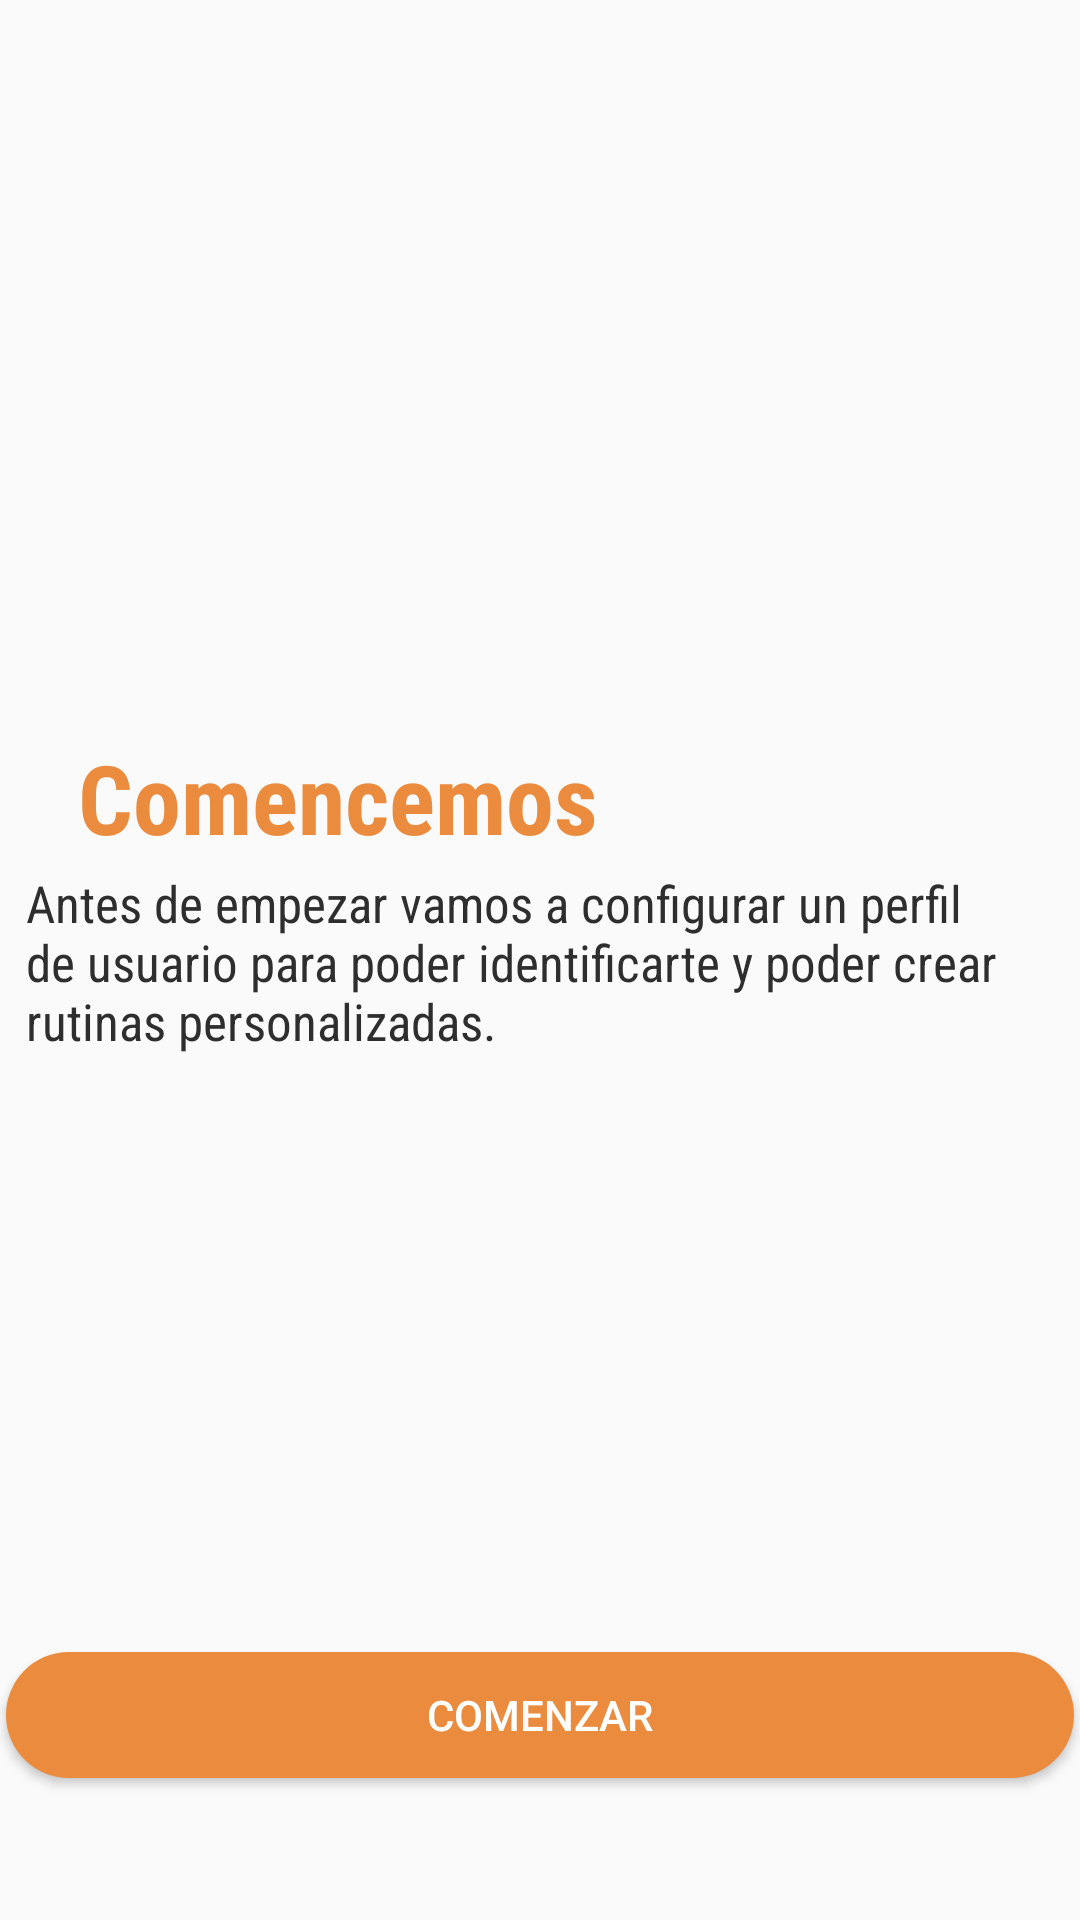

This screen was rendered from an Android layout file. Write that file and the resources it references.
<!-- AndroidManifest.xml: application theme Theme.AppCompat.Light.NoActionBar -->
<!-- res/layout/fragmento_registro1.xml -->
<?xml version="1.0" encoding="utf-8"?>
<androidx.constraintlayout.widget.ConstraintLayout xmlns:android="http://schemas.android.com/apk/res/android"
    xmlns:app="http://schemas.android.com/apk/res-auto"
    xmlns:tools="http://schemas.android.com/tools"
    android:layout_width="match_parent"
    android:layout_height="match_parent"
    tools:context=".FragmentoRegistro1"
    android:background="@android:color/transparent">

    <TextView
        android:id="@+id/tv1"
        style="@style/f_gc_s"
        android:layout_width="343dp"
        android:layout_height="89dp"
        android:text="@string/str8"
        app:layout_constraintBottom_toBottomOf="parent"
        app:layout_constraintEnd_toEndOf="parent"
        app:layout_constraintStart_toStartOf="parent"
        app:layout_constraintTop_toTopOf="parent"
        app:layout_constraintVertical_bias="0.526" />

    <TextView
        android:id="@+id/tv2"
        style="@style/f_n_l_b"
        android:layout_width="wrap_content"
        android:layout_height="wrap_content"
        android:text="@string/str7"
        app:layout_constraintBottom_toBottomOf="parent"
        app:layout_constraintEnd_toEndOf="parent"
        app:layout_constraintHorizontal_bias="0.14"
        app:layout_constraintStart_toStartOf="parent"
        app:layout_constraintTop_toTopOf="parent"
        app:layout_constraintVertical_bias="0.409" />

    <Button
        android:id="@+id/btnAnndirRutina"
        android:layout_width="356dp"
        android:layout_height="42dp"
        android:background="@drawable/round_btn_naranja"
        android:onClick="continuar"
        android:text="@string/str5"
        android:textColor="#FFFFFF"
        app:layout_constraintBottom_toBottomOf="parent"
        app:layout_constraintEnd_toEndOf="parent"
        app:layout_constraintHorizontal_bias="0.509"
        app:layout_constraintStart_toStartOf="parent"
        app:layout_constraintTop_toTopOf="parent"
        app:layout_constraintVertical_bias="0.921" />

</androidx.constraintlayout.widget.ConstraintLayout>
<!-- resources referenced by this layout -->
<resources>
  <!-- drawable round_btn_naranja (drawable) -->
  <?xml version="1.0" encoding="utf-8"?>
  <shape xmlns:android="http://schemas.android.com/apk/res/android">
      <solid android:color="@color/naranjaMasOscuro"/>
          <corners android:radius="45dp" />
  </shape>
  <string name="str5">Comenzar</string>
  <string name="str7">Comencemos</string>
  <string name="str8">Antes de empezar vamos a configurar un perfil de usuario para poder identificarte y poder crear rutinas personalizadas.</string>
  <style name="f_gc_s">
          <item name="android:fontFamily">sans-serif-condensed</item>
          <item name="android:textColor">#2E2E2E</item>
          <item name="android:textSize">17dp</item>
      </style>
  <style name="f_n_l_b">
          <item name="android:fontFamily">sans-serif-condensed</item>
          <item name="android:textColor">#EB8B3E</item>
          <item name="android:textSize">32dp</item>
          <item name="android:textStyle">bold</item>
      </style>
  <color name="naranjaMasOscuro">#EB8B3E</color>
</resources>
